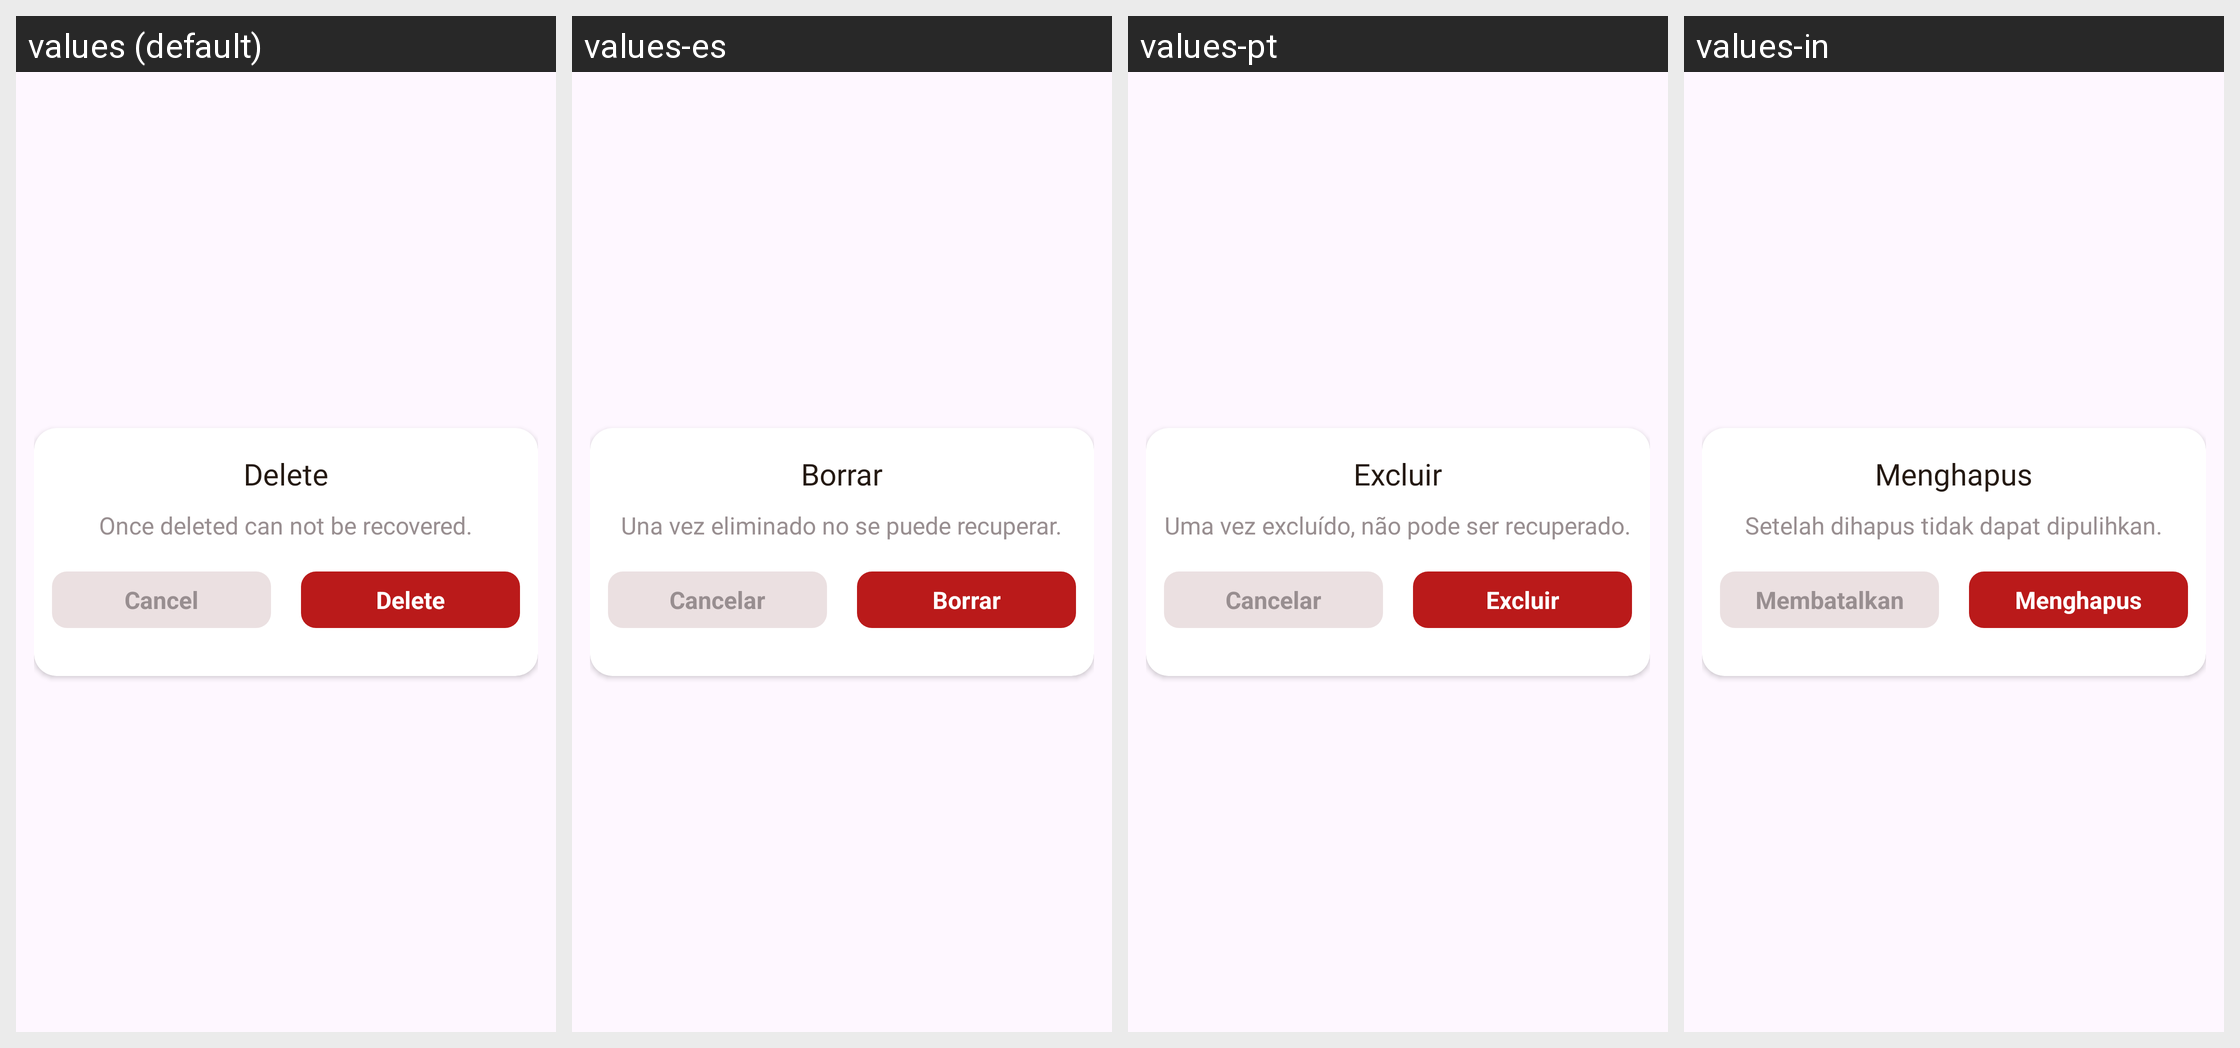

The Android screen above is rendered under several locales of the same app. Produce the string resources it draws, with the default and per-locale values.
Android screen res/layout/dialog_delete.xml rendered under 4 locales, left to right: values (default), values-es, values-pt, values-in. Device: Nexus 5 (rendered at 1080×1920; each locale shown at half size, 540×960, under a caption strip naming it); theme Theme.EmojiTest.
Other locales in the repository, not shown: values-de, values-fr, values-hi, values-zh.
Strings drawn on this screen, with the default value and each locale's value (text and hints the layout hard-codes, and strings that could not be matched under every locale, appear in the picture but are not listed):

Delete
  values: Delete
  values-es: Borrar
  values-pt: Excluir
  values-in: Menghapus

one_delete
  values: Once deleted can not be recovered.
  values-es: Una vez eliminado no se puede recuperar.
  values-pt: Uma vez excluído, não pode ser recuperado.
  values-in: Setelah dihapus tidak dapat dipulihkan.

Cancel
  values: Cancel
  values-es: Cancelar
  values-pt: Cancelar
  values-in: Membatalkan
